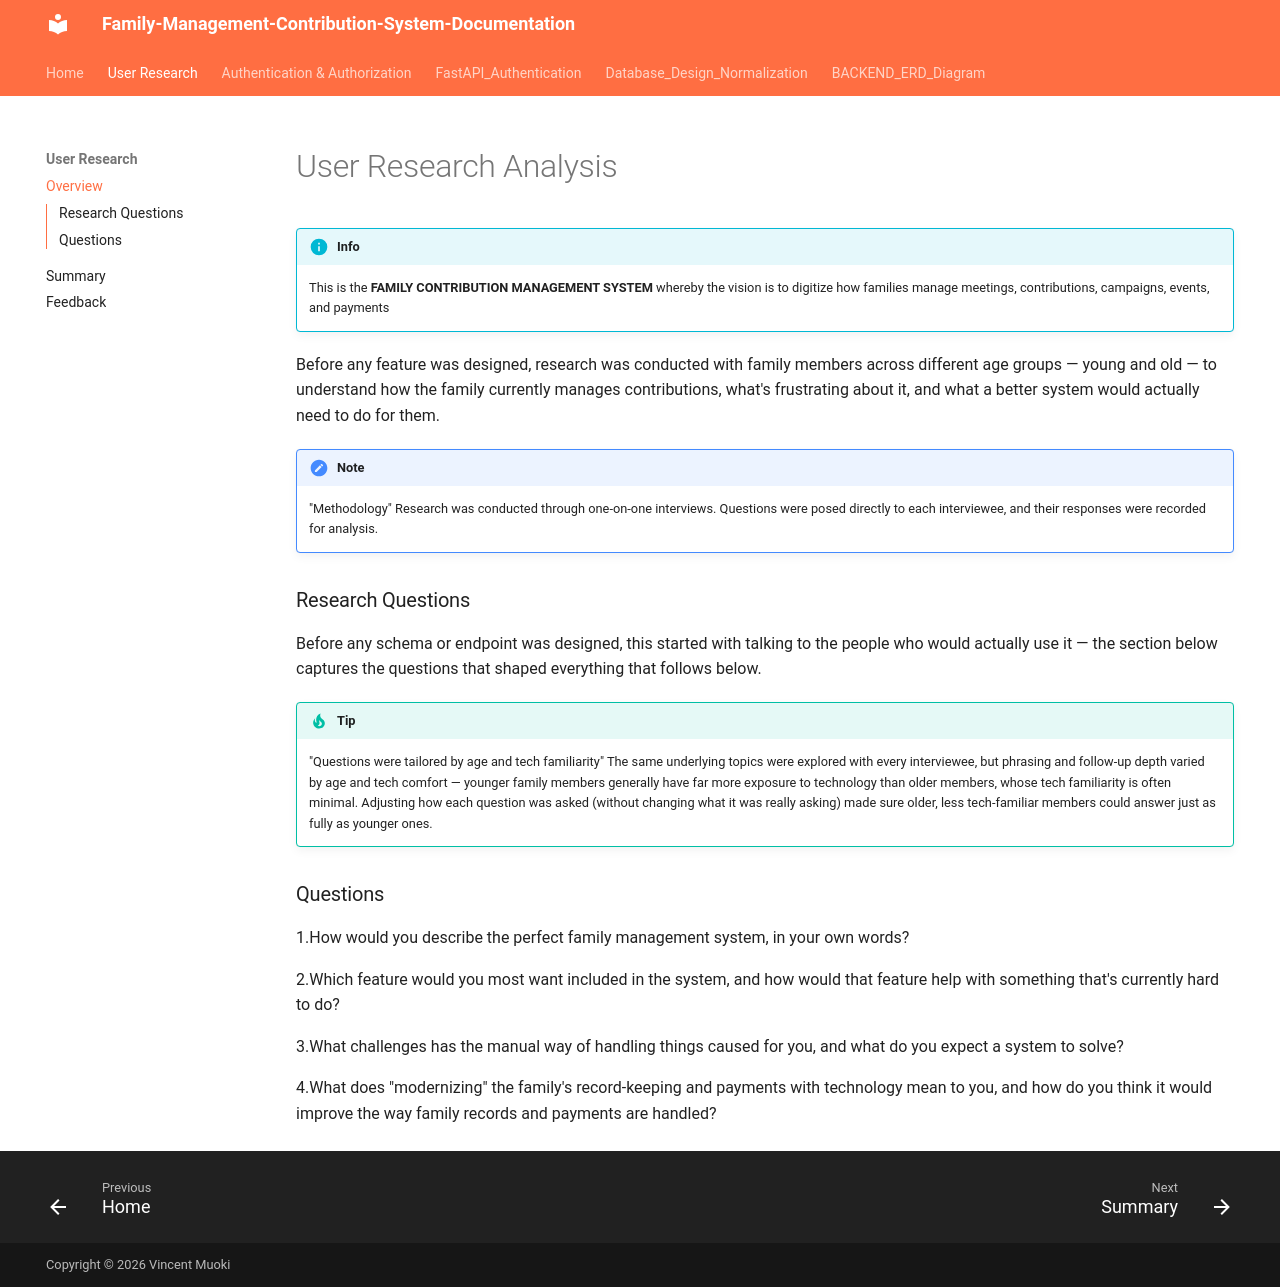

repository: Vinnie-8/family-management-contribution-system · page: user_research/index.html · generator: mkdocs


# User Research Analysis
!!! info
    This is the **FAMILY CONTRIBUTION MANAGEMENT SYSTEM** whereby the vision is to digitize how families manage meetings, contributions, campaigns, events, and payments

Before any feature was designed, research was conducted with family members across different age groups — young and old — to understand how the family currently manages contributions, what's frustrating about it, and what a better system would actually need to do for them.

!!! note
    "Methodology" Research was conducted through one-on-one interviews. Questions were posed directly to each interviewee, and their responses were recorded for analysis.

### Research Questions
Before any schema or endpoint was designed, this started with talking to the people who would actually use it — the section below captures the questions that shaped everything that follows below.

!!! tip 
    "Questions were tailored by age and tech familiarity" The same underlying topics were explored with every interviewee, but phrasing and follow-up depth varied by age and tech comfort — younger family members generally have far more exposure to technology than older members, whose tech familiarity is often minimal. Adjusting how each question was asked (without changing what it was really asking) made sure older, less tech-familiar members could answer just as fully as younger ones.

### Questions

1.How would you describe the perfect family management system, in your own words?

2.Which feature would you most want included in the system, and how would that feature help with something that's currently hard to do?

3.What challenges has the manual way of handling things caused for you, and what do you expect a system to solve?

4.What does "modernizing" the family's record-keeping and payments with technology mean to you, and how do you think it would improve the way family records and payments are handled?
